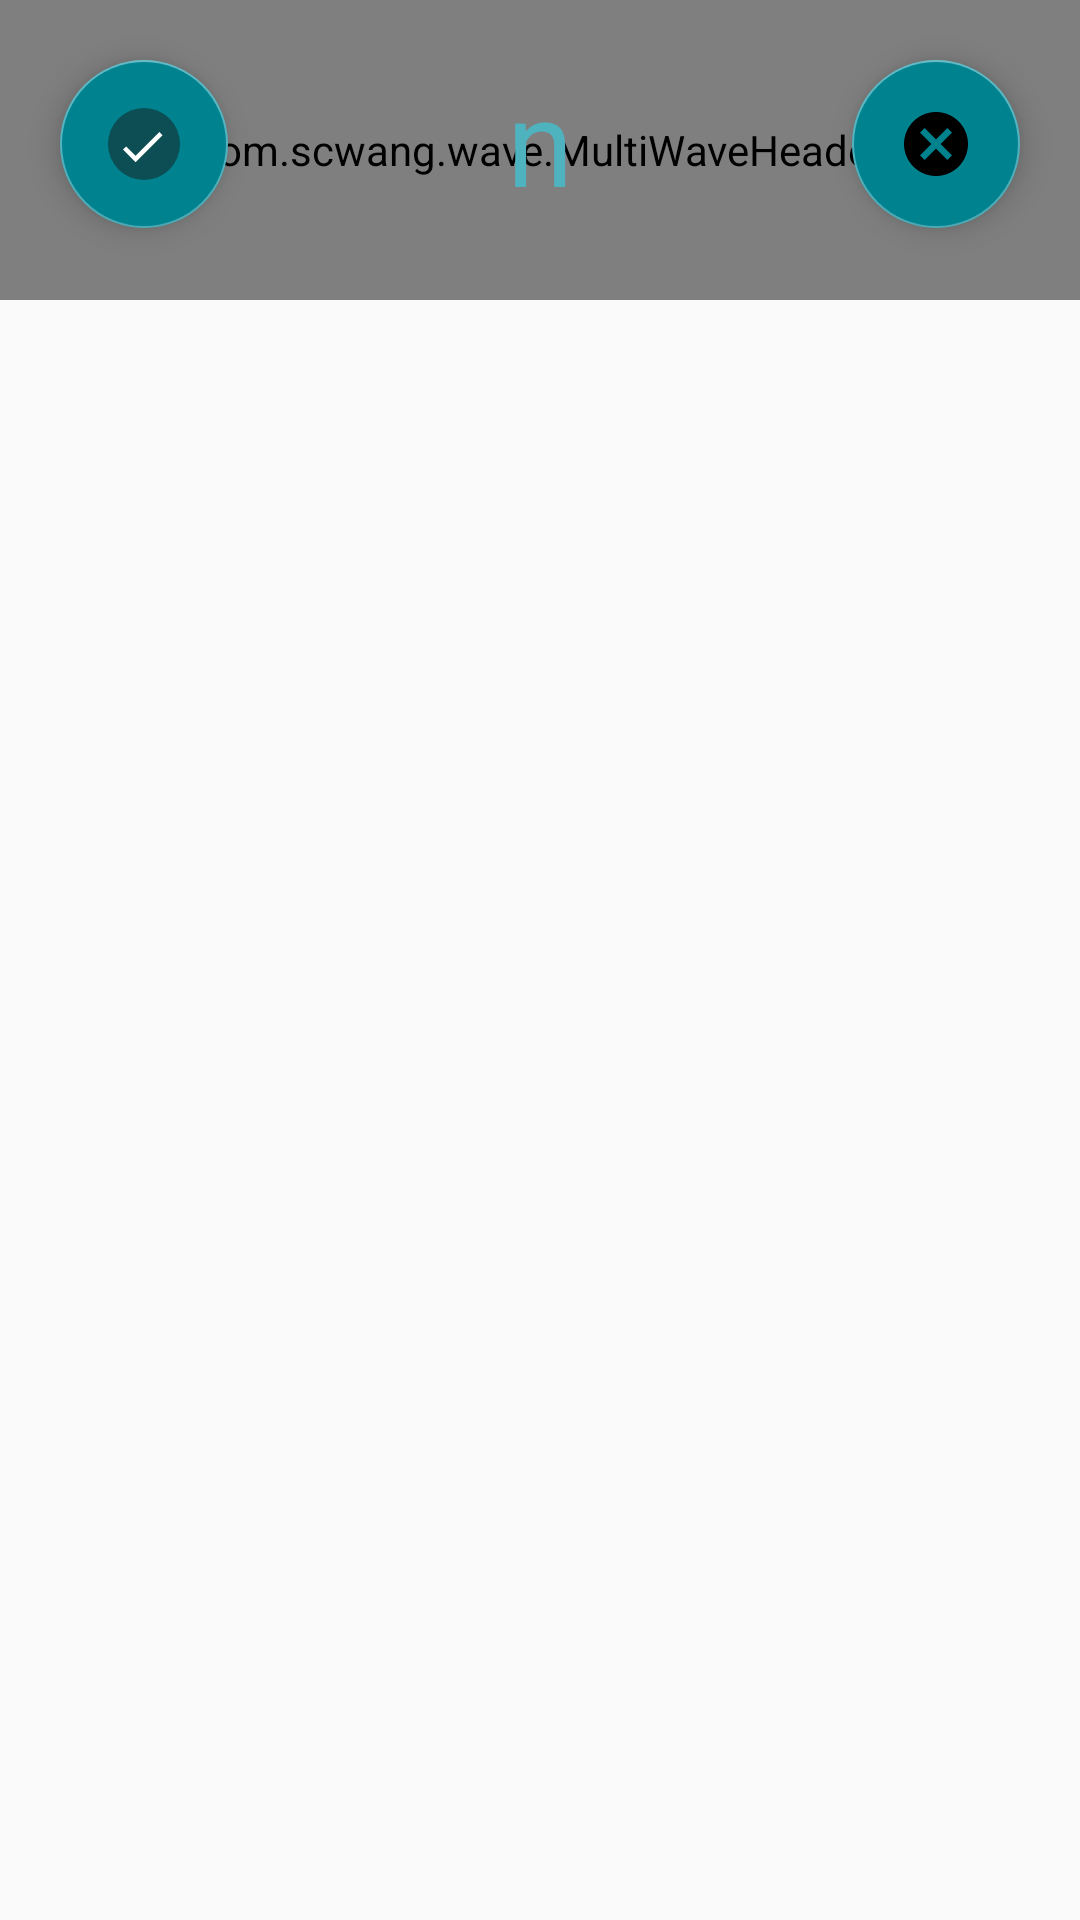

The Android layout XML behind this screen, and the referenced resources:
<!-- AndroidManifest.xml: application theme AppTheme -->
<!-- res/layout/activity_home.xml -->
<?xml version="1.0" encoding="utf-8"?>
<android.support.constraint.ConstraintLayout xmlns:android="http://schemas.android.com/apk/res/android"
    xmlns:app="http://schemas.android.com/apk/res-auto"
    xmlns:tools="http://schemas.android.com/tools"
    android:layout_width="match_parent"
    android:id="@+id/cl_homeActivity"
    android:layout_height="match_parent">

    <com.scwang.wave.MultiWaveHeader
        android:id="@+id/waveHeader"
        android:layout_width="match_parent"
        android:layout_height="100dp"
        android:scaleY="1"
        app:layout_constraintEnd_toStartOf="@+id/right_fab"
        app:layout_constraintStart_toEndOf="@+id/left_fab"
        app:layout_constraintTop_toTopOf="parent"
        app:mwhCloseColor="@color/colorPrimary"
        app:mwhColorAlpha="0.5"
        app:mwhGradientAngle="30"
        app:mwhProgress="1"
        app:mwhStartColor="@color/colorPrimaryDark"
        app:mwhVelocity="3"
        app:mwhWaveHeight="15dp"
        app:mwhWaves="MultiWave" />

    <TextView
        android:id="@+id/tv_message"
        android:layout_width="0dp"
        android:layout_height="0dp"
        android:layout_marginStart="8dp"
        android:layout_marginEnd="8dp"
        android:text="n"
        android:textColor="@color/colorAccent"
        app:autoSizeMaxTextSize="300sp"
        app:autoSizeMinTextSize="12sp"
        app:autoSizeStepGranularity="2sp"
        app:autoSizeTextType="uniform"
        android:gravity="center_horizontal"
        app:layout_constraintBottom_toBottomOf="@+id/right_fab"
        app:layout_constraintEnd_toStartOf="@+id/right_fab"
        app:layout_constraintStart_toEndOf="@+id/left_fab"
        app:layout_constraintTop_toTopOf="@+id/left_fab" />



    <FrameLayout
        android:id="@+id/fragContainerHome"
        android:layout_width="397dp"
        android:layout_height="0dp"
        android:layout_marginStart="8dp"
        android:layout_marginEnd="8dp"
        android:layout_marginTop="-20dp"
        app:layout_constraintBottom_toBottomOf="parent"
        app:layout_constraintEnd_toEndOf="parent"
        app:layout_constraintHorizontal_bias="1.0"
        app:layout_constraintStart_toStartOf="parent"
        app:layout_constraintTop_toBottomOf="@+id/waveHeader"
        app:layout_constraintVertical_bias="0.23" />

    <android.support.design.widget.FloatingActionButton
        android:id="@+id/left_fab"
        android:layout_width="wrap_content"
        android:layout_height="wrap_content"
        android:layout_margin="20dp"
        android:backgroundTint="@color/colorPrimary"
        app:layout_constraintStart_toStartOf="parent"
        app:layout_constraintTop_toTopOf="parent"
        app:srcCompat="@drawable/ic_mtrl_chip_checked_circle" />

    <android.support.design.widget.FloatingActionButton
        android:id="@+id/right_fab"
        android:layout_width="wrap_content"
        android:layout_height="wrap_content"
        android:layout_margin="20dp"
        android:backgroundTint="@color/colorPrimary"
        app:layout_constraintEnd_toEndOf="parent"
        app:layout_constraintTop_toTopOf="parent"
        app:srcCompat="@drawable/ic_mtrl_chip_close_circle" />

</android.support.constraint.ConstraintLayout>
<!-- resources referenced by this layout -->
<resources>
  <color name="colorAccent">#4fb3bf</color>
  <color name="colorPrimary">#00838f</color>
  <color name="colorPrimaryDark">#005662</color>
  <style name="AppTheme" parent="Theme.AppCompat.Light.DarkActionBar">
          
          <item name="colorPrimary">@color/colorPrimary</item>
          <item name="colorPrimaryDark">@color/colorPrimaryDark</item>
          <item name="colorAccent">@color/colorAccent</item>
          <item name="windowActionBar">false</item>
          <item name="windowNoTitle">true</item>
      </style>
</resources>
